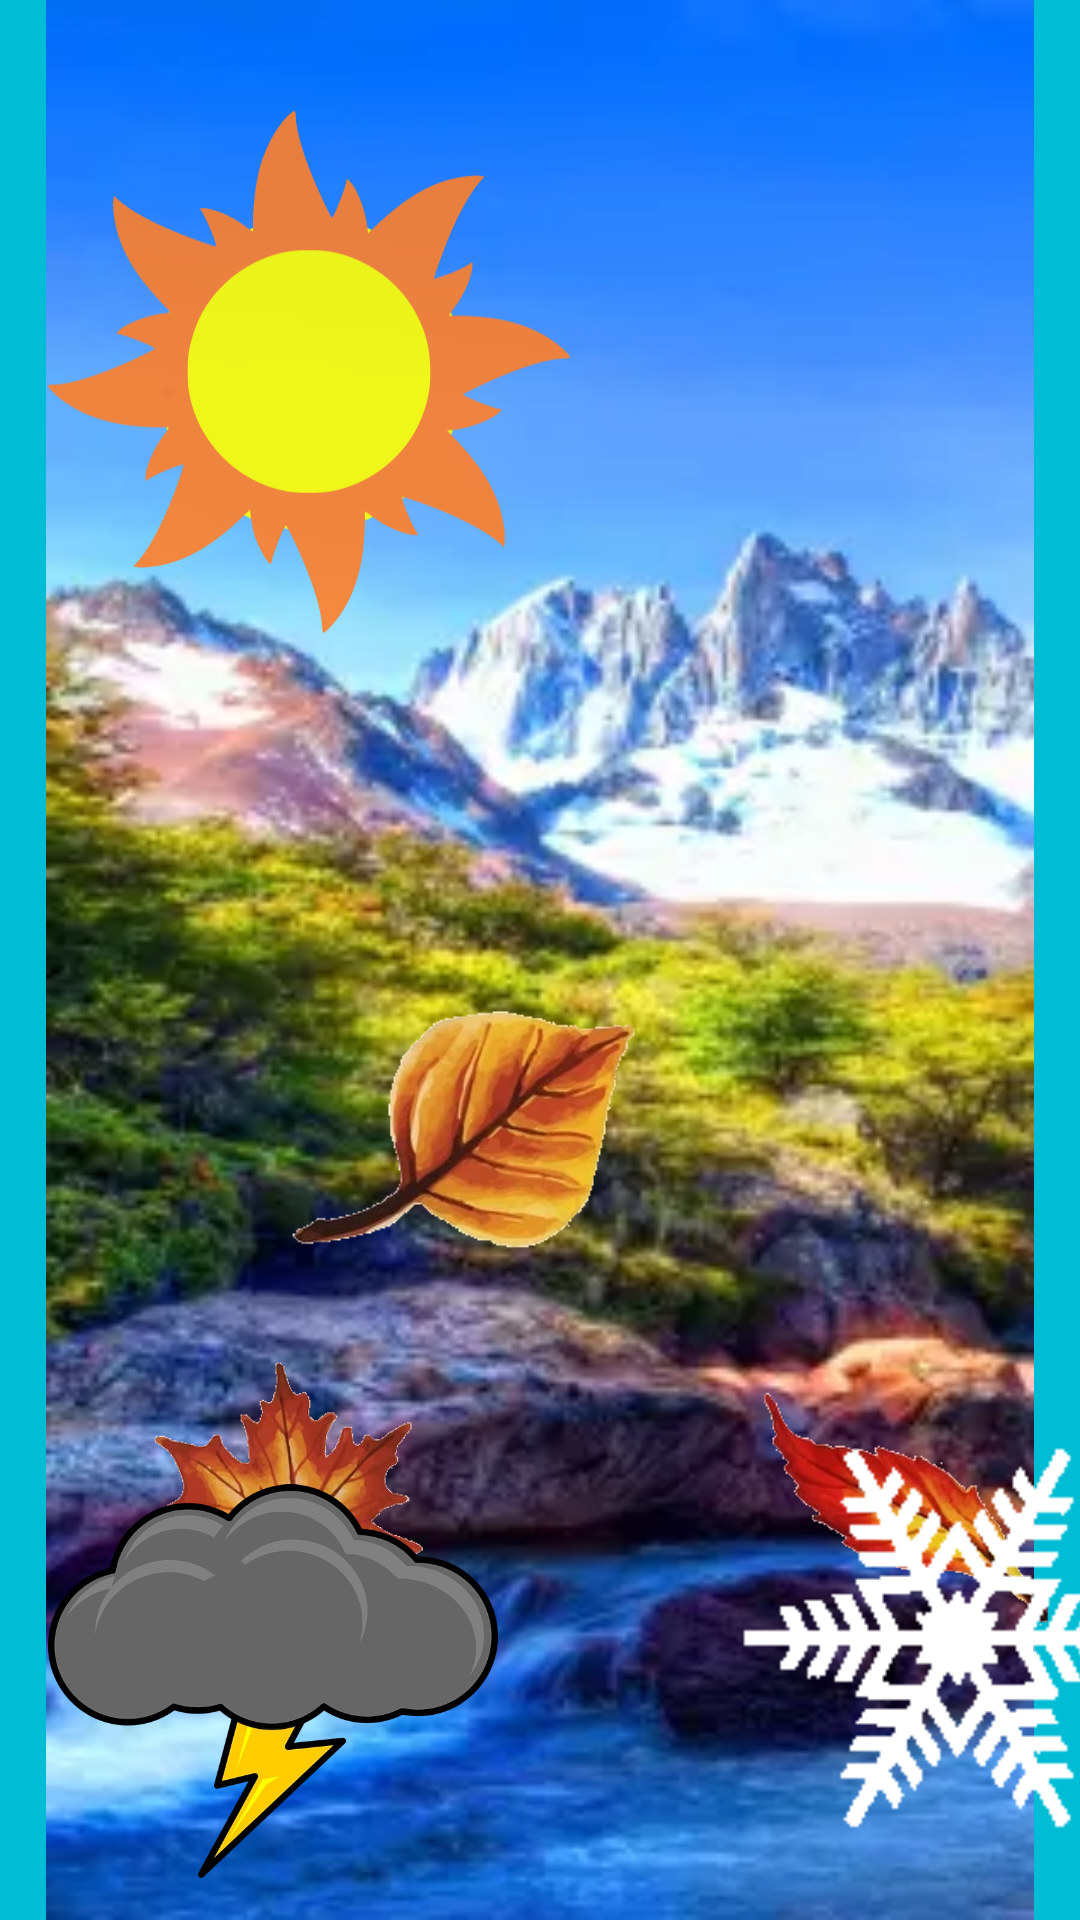

Write the Android layout XML for this screen, with the resource values it uses.
<!-- AndroidManifest.xml: application theme Theme.SkyShade -->
<!-- res/layout/activity_windy.xml -->
<?xml version="1.0" encoding="utf-8"?>
<androidx.constraintlayout.widget.ConstraintLayout xmlns:android="http://schemas.android.com/apk/res/android"
    xmlns:app="http://schemas.android.com/apk/res-auto"
    xmlns:tools="http://schemas.android.com/tools"
    android:id="@+id/main"
    android:layout_width="match_parent"
    android:layout_height="match_parent"
    android:background="#00BCD4"
    tools:context=".WindyActivity">

    <ImageView
        android:layout_width="match_parent"
        android:layout_height="match_parent"
        android:id="@+id/surfaceView"
        app:layout_constraintTop_toTopOf="parent"
        app:layout_constraintStart_toStartOf="parent"
        android:src="@drawable/back"/>

    <ImageView
        android:id="@+id/sunImageView"
        android:layout_width="174dp"
        android:layout_height="216dp"
        android:layout_marginStart="16dp"
        android:layout_marginTop="16dp"
        android:src="@drawable/sun_icon_orange1"
        app:layout_constraintStart_toStartOf="parent"
        app:layout_constraintTop_toTopOf="parent" />

    <ImageView
        android:id="@+id/leaf1ImageView"
        android:layout_width="140dp"
        android:layout_height="90dp"
        android:layout_marginTop="452dp"
        android:layout_marginEnd="192dp"
        android:src="@drawable/leaf1"
        app:layout_constraintEnd_toEndOf="parent"
        app:layout_constraintTop_toTopOf="parent" />

    <ImageView
        android:id="@+id/leaf2ImageView"
        android:layout_width="140dp"
        android:layout_height="90dp"
        android:layout_marginTop="332dp"
        android:layout_marginEnd="136dp"
        android:src="@drawable/leaf2"
        app:layout_constraintEnd_toEndOf="parent"
        app:layout_constraintTop_toTopOf="parent" />

    <ImageView
        android:id="@+id/leaf3ImageView"
        android:layout_width="100dp"
        android:layout_height="100dp"
        android:layout_marginStart="252dp"
        android:layout_marginTop="452dp"
        android:src="@drawable/leaf4"
        app:layout_constraintStart_toStartOf="parent"
        app:layout_constraintTop_toTopOf="parent" />

    <ImageView
        android:id="@+id/rainyBtn"
        android:layout_width="150dp"
        android:layout_height="150dp"
        android:layout_marginStart="16dp"
        android:layout_marginBottom="4dp"
        app:layout_constraintBottom_toBottomOf="parent"
        app:layout_constraintStart_toStartOf="parent"
        app:srcCompat="@drawable/rainy" />

    <ImageView
        android:id="@+id/snowyBtn"
        android:layout_width="150dp"
        android:layout_height="150dp"
        android:layout_marginStart="244dp"
        android:layout_marginBottom="16dp"
        app:layout_constraintBottom_toBottomOf="parent"
        app:layout_constraintStart_toStartOf="parent"
        app:srcCompat="@drawable/snowflake1" />


</androidx.constraintlayout.widget.ConstraintLayout>
<!-- resources referenced by this layout -->
<resources>
  <!-- drawable back: webp bitmap (drawable, 15430 bytes) -->
  <!-- drawable leaf1: webp bitmap (drawable, 17096 bytes) -->
  <!-- drawable leaf2: webp bitmap (drawable, 11428 bytes) -->
  <!-- drawable leaf4: webp bitmap (drawable, 9438 bytes) -->
  <!-- drawable rainy: webp bitmap (drawable, 21740 bytes) -->
  <!-- drawable snowflake1: webp bitmap (drawable, 5182 bytes) -->
  <!-- drawable sun_icon_orange1: vector/xml drawable (drawable, 3295 chars, omitted) -->
  <style name="Theme.SkyShade" parent="Base.Theme.SkyShade" />
  <style name="Base.Theme.SkyShade" parent="Theme.Material3.DayNight.NoActionBar">
          
          
      </style>
</resources>
